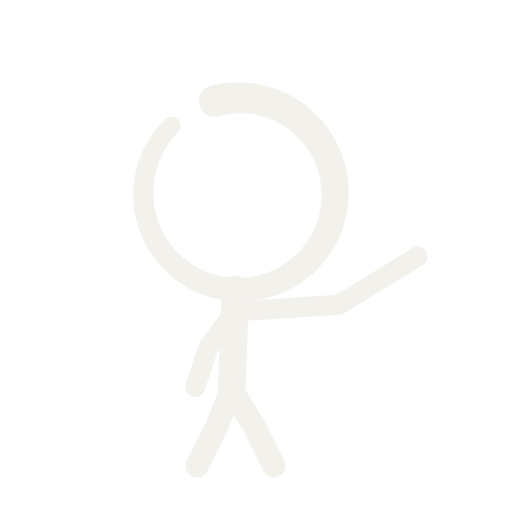
t = 0.00 s
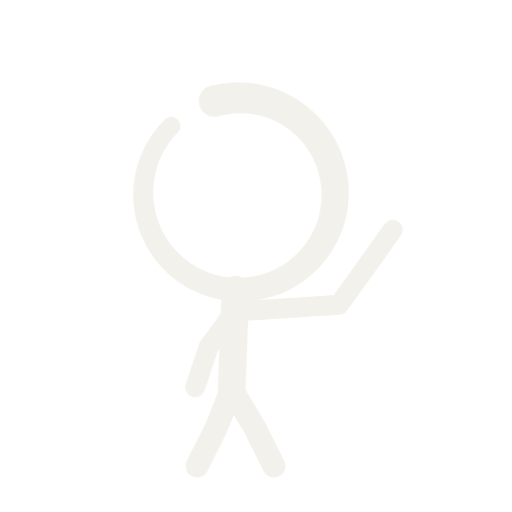
t = 0.90 s
t = 0.98 s: frame unchanged from t = 0.90 s, image omitted
t = 1.05 s: frame unchanged from t = 0.90 s, image omitted
t = 1.43 s: frame unchanged from t = 0.00 s, image omitted
t = 1.65 s: frame unchanged from t = 0.90 s, image omitted

The animated SVG that drew these frames (rendered in a browser with its animation timeline set to each time). Animation: 1 CSS @keyframes rule; one cycle of 2.10 s, repeats indefinitely.

<svg xmlns="http://www.w3.org/2000/svg" viewBox="0 0 200 200" width="200" height="200" role="img"><title>Hello: the figure waves</title><style>.fr{opacity:0;animation:fr 1.2s step-end infinite}@keyframes fr{0%{opacity:1}25%{opacity:0}}@media (prefers-reduced-motion:reduce){*{animation:none!important}}</style><g class="fr" style="animation-delay:0.00s"><g fill="#F3F1EC"><path d="M82.16 33.54L86.55 32.65L91.01 32.22L95.48 32.24L99.92 32.73L104.29 33.66L108.53 35.04L112.6 36.84L116.46 39.05L120.07 41.64L123.39 44.59L126.39 47.86L129.04 51.41L131.3 55.22L133.16 59.23L134.59 63.41L135.59 67.7L136.14 72.08L136.24 76.48L135.89 80.86L135.09 85.18L133.85 89.39L132.18 93.45L130.12 97.31L127.66 100.93L124.86 104.28L121.72 107.32L118.3 110.02L114.62 112.35L110.72 114.29L106.65 115.81L102.45 116.91L98.17 117.58L93.84 117.79L89.52 117.57L85.25 116.9L81.07 115.79L77.04 114.27L73.18 112.34L69.55 110.03L66.18 107.36L63.11 104.36L60.36 101.07L57.96 97.51L55.95 93.73L54.34 89.77L53.14 85.67L52.37 81.48L52.04 77.23L52.15 72.97L52.69 68.75L53.66 64.62L55.05 60.61L56.84 56.76L59.01 53.13L61.54 49.74L64.41 46.64L69.45 51.69L67.15 54.3L65.14 57.14L63.42 60.17L62.03 63.35L60.98 66.65L60.27 70.04L59.91 73.48L59.9 76.93L60.26 80.36L60.96 83.74L62 87.01L63.37 90.16L65.05 93.15L67.03 95.95L69.29 98.52L71.79 100.84L74.51 102.9L77.43 104.66L80.51 106.11L83.71 107.23L87.01 108.02L90.37 108.46L93.75 108.56L97.12 108.31L100.44 107.71L103.68 106.78L106.8 105.53L109.77 103.96L112.56 102.1L115.15 99.96L117.49 97.57L119.57 94.96L121.38 92.15L122.88 89.18L124.07 86.07L124.93 82.86L125.45 79.59L125.64 76.28L125.49 72.98L125 69.71L124.17 66.51L123.03 63.43L121.57 60.47L119.83 57.69L117.8 55.11L115.53 52.75L113.03 50.64L110.34 48.8L107.47 47.25L104.46 46L101.34 45.07L98.15 44.47L94.92 44.2L91.68 44.26L88.47 44.65L85.33 45.37Z"/><circle cx="83.74" cy="39.46" r="6.12"/><circle cx="66.93" cy="49.16" r="3.57"/></g><g fill="none" stroke="#F3F1EC" stroke-linecap="round" stroke-linejoin="round"><path d="M92 113.15L90.5 152" stroke-width="10.8"/><path d="M91.67 121.7L81.5 135.5L76.25 151.25M91.67 121.7L132.5 119L163.19 100.18" stroke-width="7.8"/><path d="M90.5 152L84.5 167L77 182M90.5 152L99.5 167L107 182" stroke-width="9"/></g></g><g class="fr" style="animation-delay:0.30s"><g fill="#F3F1EC"><path d="M82.16 33.54L86.55 32.65L91.01 32.22L95.48 32.24L99.92 32.73L104.29 33.66L108.53 35.04L112.6 36.84L116.46 39.05L120.07 41.64L123.39 44.59L126.39 47.86L129.04 51.41L131.3 55.22L133.16 59.23L134.59 63.41L135.59 67.7L136.14 72.08L136.24 76.48L135.89 80.86L135.09 85.18L133.85 89.39L132.18 93.45L130.12 97.31L127.66 100.93L124.86 104.28L121.72 107.32L118.3 110.02L114.62 112.35L110.72 114.29L106.65 115.81L102.45 116.91L98.17 117.58L93.84 117.79L89.52 117.57L85.25 116.9L81.07 115.79L77.04 114.27L73.18 112.34L69.55 110.03L66.18 107.36L63.11 104.36L60.36 101.07L57.96 97.51L55.95 93.73L54.34 89.77L53.14 85.67L52.37 81.48L52.04 77.23L52.15 72.97L52.69 68.75L53.66 64.62L55.05 60.61L56.84 56.76L59.01 53.13L61.54 49.74L64.41 46.64L69.45 51.69L67.15 54.3L65.14 57.14L63.42 60.17L62.03 63.35L60.98 66.65L60.27 70.04L59.91 73.48L59.9 76.93L60.26 80.36L60.96 83.74L62 87.01L63.37 90.16L65.05 93.15L67.03 95.95L69.29 98.52L71.79 100.84L74.51 102.9L77.43 104.66L80.51 106.11L83.71 107.23L87.01 108.02L90.37 108.46L93.75 108.56L97.12 108.31L100.44 107.71L103.68 106.78L106.8 105.53L109.77 103.96L112.56 102.1L115.15 99.96L117.49 97.57L119.57 94.96L121.38 92.15L122.88 89.18L124.07 86.07L124.93 82.86L125.45 79.59L125.64 76.28L125.49 72.98L125 69.71L124.17 66.51L123.03 63.43L121.57 60.47L119.83 57.69L117.8 55.11L115.53 52.75L113.03 50.64L110.34 48.8L107.47 47.25L104.46 46L101.34 45.07L98.15 44.47L94.92 44.2L91.68 44.26L88.47 44.65L85.33 45.37Z"/><circle cx="83.74" cy="39.46" r="6.12"/><circle cx="66.93" cy="49.16" r="3.57"/></g><g fill="none" stroke="#F3F1EC" stroke-linecap="round" stroke-linejoin="round"><path d="M92 113.15L90.5 152" stroke-width="10.8"/><path d="M91.67 121.7L81.5 135.5L76.25 151.25M91.67 121.7L132.5 119L153.44 89.72" stroke-width="7.8"/><path d="M90.5 152L84.5 167L77 182M90.5 152L99.5 167L107 182" stroke-width="9"/></g></g><g class="fr" style="animation-delay:0.60s"><g fill="#F3F1EC"><path d="M82.16 33.54L86.55 32.65L91.01 32.22L95.48 32.24L99.92 32.73L104.29 33.66L108.53 35.04L112.6 36.84L116.46 39.05L120.07 41.64L123.39 44.59L126.39 47.86L129.04 51.41L131.3 55.22L133.16 59.23L134.59 63.41L135.59 67.7L136.14 72.08L136.24 76.48L135.89 80.86L135.09 85.18L133.85 89.39L132.18 93.45L130.12 97.31L127.66 100.93L124.86 104.28L121.72 107.32L118.3 110.02L114.62 112.35L110.72 114.29L106.65 115.81L102.45 116.91L98.17 117.58L93.84 117.79L89.52 117.57L85.25 116.9L81.07 115.79L77.04 114.27L73.18 112.34L69.55 110.03L66.18 107.36L63.11 104.36L60.36 101.07L57.96 97.51L55.95 93.73L54.34 89.77L53.14 85.67L52.37 81.48L52.04 77.23L52.15 72.97L52.69 68.75L53.66 64.62L55.05 60.61L56.84 56.76L59.01 53.13L61.54 49.74L64.41 46.64L69.45 51.69L67.15 54.3L65.14 57.14L63.42 60.17L62.03 63.35L60.98 66.65L60.27 70.04L59.91 73.48L59.9 76.93L60.26 80.36L60.96 83.74L62 87.01L63.37 90.16L65.05 93.15L67.03 95.95L69.29 98.52L71.79 100.84L74.51 102.9L77.43 104.66L80.51 106.11L83.71 107.23L87.01 108.02L90.37 108.46L93.75 108.56L97.12 108.31L100.44 107.71L103.68 106.78L106.8 105.53L109.77 103.96L112.56 102.1L115.15 99.96L117.49 97.57L119.57 94.96L121.38 92.15L122.88 89.18L124.07 86.07L124.93 82.86L125.45 79.59L125.64 76.28L125.49 72.98L125 69.71L124.17 66.51L123.03 63.43L121.57 60.47L119.83 57.69L117.8 55.11L115.53 52.75L113.03 50.64L110.34 48.8L107.47 47.25L104.46 46L101.34 45.07L98.15 44.47L94.92 44.2L91.68 44.26L88.47 44.65L85.33 45.37Z"/><circle cx="83.74" cy="39.46" r="6.12"/><circle cx="66.93" cy="49.16" r="3.57"/></g><g fill="none" stroke="#F3F1EC" stroke-linecap="round" stroke-linejoin="round"><path d="M92 113.15L90.5 152" stroke-width="10.8"/><path d="M91.67 121.7L81.5 135.5L76.25 151.25M91.67 121.7L132.5 119L140.38 83.87" stroke-width="7.8"/><path d="M90.5 152L84.5 167L77 182M90.5 152L99.5 167L107 182" stroke-width="9"/></g></g><g class="fr" style="animation-delay:0.90s"><g fill="#F3F1EC"><path d="M82.16 33.54L86.55 32.65L91.01 32.22L95.48 32.24L99.92 32.73L104.29 33.66L108.53 35.04L112.6 36.84L116.46 39.05L120.07 41.64L123.39 44.59L126.39 47.86L129.04 51.41L131.3 55.22L133.16 59.23L134.59 63.41L135.59 67.7L136.14 72.08L136.24 76.48L135.89 80.86L135.09 85.18L133.85 89.39L132.18 93.45L130.12 97.31L127.66 100.93L124.86 104.28L121.72 107.32L118.3 110.02L114.62 112.35L110.72 114.29L106.65 115.81L102.45 116.91L98.17 117.58L93.84 117.79L89.52 117.57L85.25 116.9L81.07 115.79L77.04 114.27L73.18 112.34L69.55 110.03L66.18 107.36L63.11 104.36L60.36 101.07L57.96 97.51L55.95 93.73L54.34 89.77L53.14 85.67L52.37 81.48L52.04 77.23L52.15 72.97L52.69 68.75L53.66 64.62L55.05 60.61L56.84 56.76L59.01 53.13L61.54 49.74L64.41 46.64L69.45 51.69L67.15 54.3L65.14 57.14L63.42 60.17L62.03 63.35L60.98 66.65L60.27 70.04L59.91 73.48L59.9 76.93L60.26 80.36L60.96 83.74L62 87.01L63.37 90.16L65.05 93.15L67.03 95.95L69.29 98.52L71.79 100.84L74.51 102.9L77.43 104.66L80.51 106.11L83.71 107.23L87.01 108.02L90.37 108.46L93.75 108.56L97.12 108.31L100.44 107.71L103.68 106.78L106.8 105.53L109.77 103.96L112.56 102.1L115.15 99.96L117.49 97.57L119.57 94.96L121.38 92.15L122.88 89.18L124.07 86.07L124.93 82.86L125.45 79.59L125.64 76.28L125.49 72.98L125 69.71L124.17 66.51L123.03 63.43L121.57 60.47L119.83 57.69L117.8 55.11L115.53 52.75L113.03 50.64L110.34 48.8L107.47 47.25L104.46 46L101.34 45.07L98.15 44.47L94.92 44.2L91.68 44.26L88.47 44.65L85.33 45.37Z"/><circle cx="83.74" cy="39.46" r="6.12"/><circle cx="66.93" cy="49.16" r="3.57"/></g><g fill="none" stroke="#F3F1EC" stroke-linecap="round" stroke-linejoin="round"><path d="M92 113.15L90.5 152" stroke-width="10.8"/><path d="M91.67 121.7L81.5 135.5L76.25 151.25M91.67 121.7L132.5 119L153.44 89.72" stroke-width="7.8"/><path d="M90.5 152L84.5 167L77 182M90.5 152L99.5 167L107 182" stroke-width="9"/></g></g></svg>
